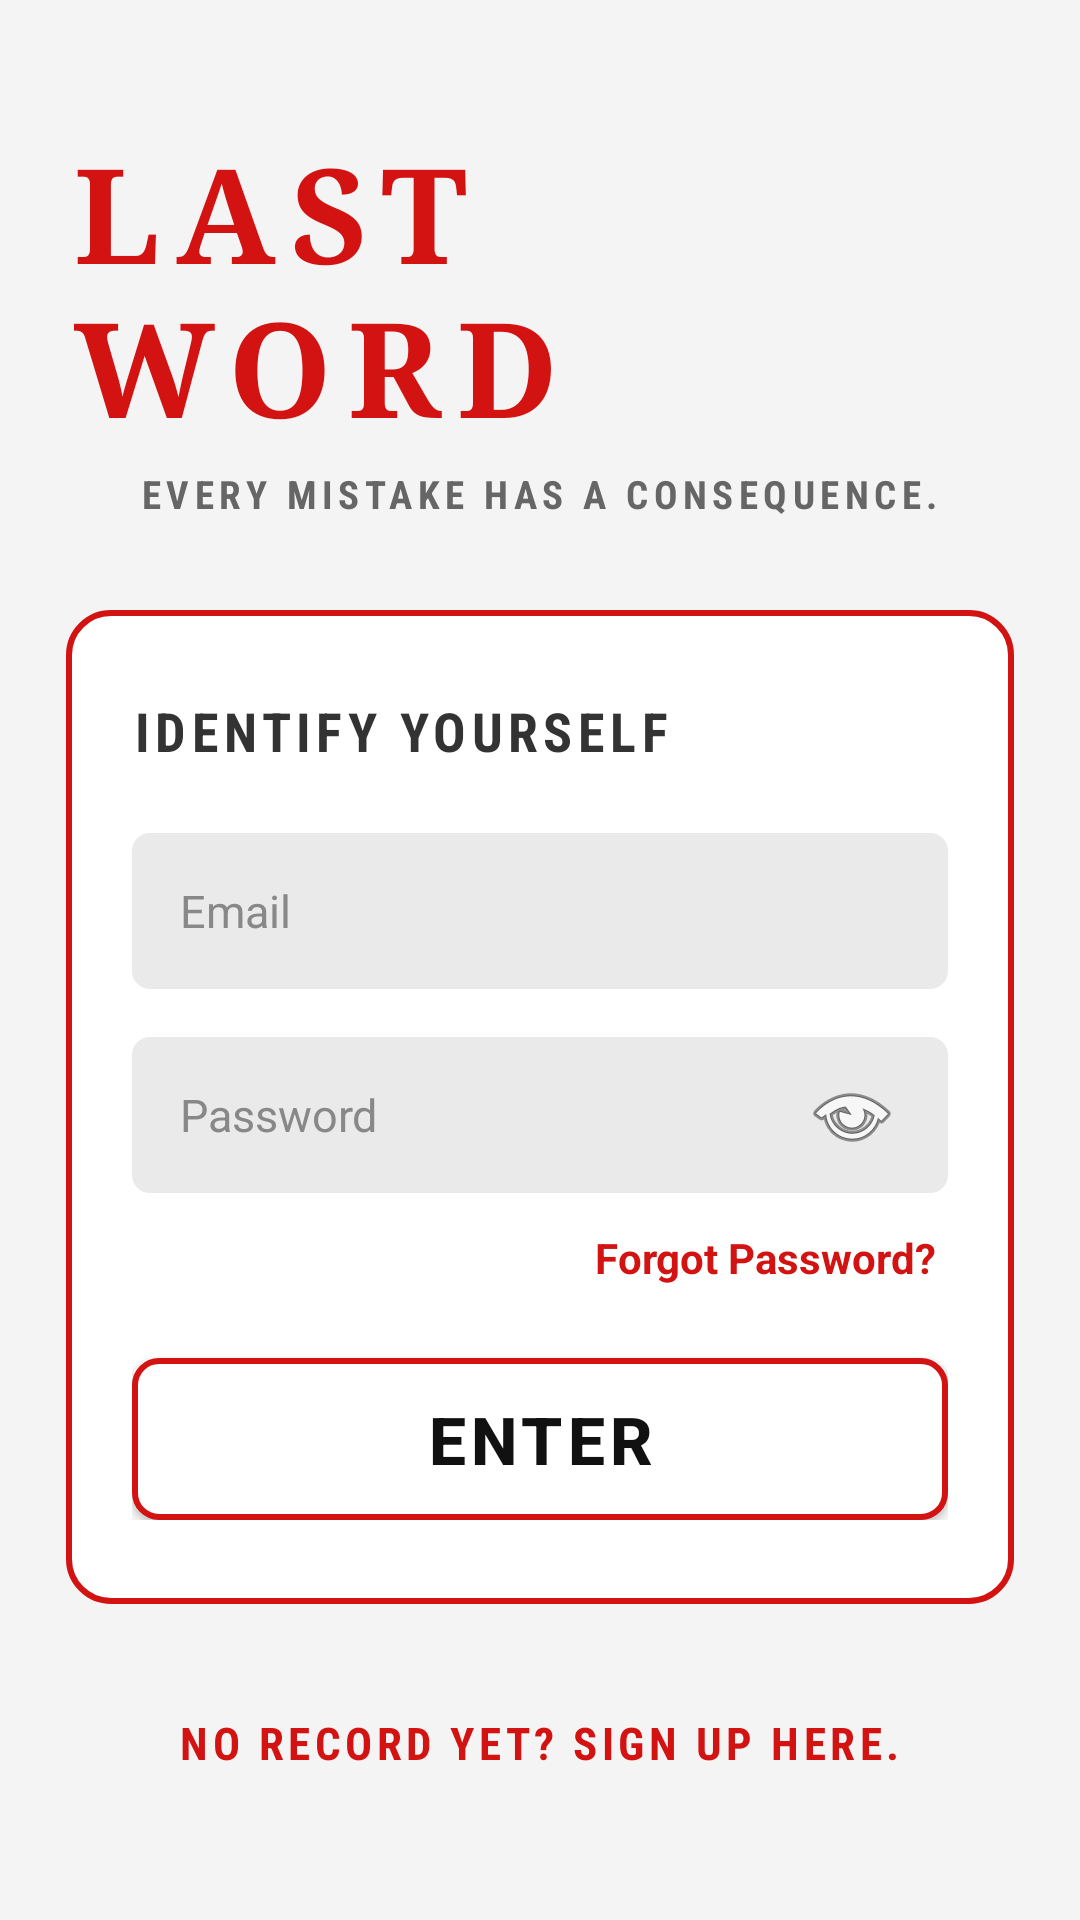

The Android layout XML behind this screen, and the referenced resources:
<!-- AndroidManifest.xml: application theme Theme.Hang -->
<!-- res/layout/activity_main.xml -->
<?xml version="1.0" encoding="utf-8"?>
<ScrollView xmlns:android="http://schemas.android.com/apk/res/android"
    xmlns:tools="http://schemas.android.com/tools"
    android:layout_width="match_parent"
    android:layout_height="match_parent"
    android:background="@color/bg_black"
    android:fillViewport="true"
    android:fitsSystemWindows="true"
    android:overScrollMode="always"
    android:scrollbars="vertical"
    tools:context=".MainActivity">

    <LinearLayout
        android:id="@+id/main"
        android:layout_width="match_parent"
        android:layout_height="match_parent"
        android:orientation="vertical"
        android:gravity="center_horizontal|center_vertical"
        android:paddingStart="22dp"
        android:paddingTop="30dp"
        android:paddingEnd="22dp"
        android:paddingBottom="30dp"
        android:background="@color/bg_black">

        
        <LinearLayout
            android:id="@+id/headerLayout"
            android:layout_width="wrap_content"
            android:layout_height="wrap_content"
            android:gravity="center"
            android:orientation="vertical">

            <TextView
                android:id="@+id/tvTitle"
                android:layout_width="wrap_content"
                android:layout_height="wrap_content"
                android:fontFamily="serif"
                android:letterSpacing="0.12"
                android:text="@string/title_last_word"
                android:textColor="@color/blood_red"
                android:textSize="44sp"
                android:textStyle="bold" />

            <TextView
                android:id="@+id/tvSubtitle"
                android:layout_width="wrap_content"
                android:layout_height="wrap_content"
                android:layout_marginTop="4dp"
                android:fontFamily="sans-serif-condensed"
                android:letterSpacing="0.14"
                android:text="@string/subtitle_consequence"
                android:textColor="@color/subtitle_grey"
                android:textSize="13sp"
                android:textStyle="bold" />

        </LinearLayout>

        
        <LinearLayout
            android:id="@+id/cardLogin"
            android:layout_width="match_parent"
            android:layout_height="wrap_content"
            android:layout_marginTop="30dp"
            android:background="@drawable/bg_login_card"
            android:orientation="vertical"
            android:paddingStart="22dp"
            android:paddingTop="28dp"
            android:paddingEnd="22dp"
            android:paddingBottom="28dp">

            <TextView
                android:id="@+id/tvIdentify"
                android:layout_width="wrap_content"
                android:layout_height="wrap_content"
                android:layout_marginBottom="22dp"
                android:fontFamily="sans-serif-condensed"
                android:letterSpacing="0.10"
                android:text="@string/identify_yourself"
                android:textColor="@color/text_silver"
                android:textSize="18sp"
                android:textStyle="bold" />

            <EditText
                android:id="@+id/etEmail"
                android:layout_width="match_parent"
                android:layout_height="52dp"
                android:layout_marginBottom="16dp"
                android:autofillHints="emailAddress"
                android:background="@drawable/bg_input_field"
                android:hint="Email"
                android:inputType="textEmailAddress"
                android:paddingStart="16dp"
                android:paddingEnd="16dp"
                android:textColor="@color/white"
                android:textColorHint="@color/hint_grey"
                android:textSize="15sp" />

            <EditText
                android:id="@+id/etPassword"
                android:layout_width="match_parent"
                android:layout_height="52dp"
                android:layout_marginBottom="8dp"
                android:autofillHints="password"
                android:background="@drawable/bg_input_field"
                android:drawableEnd="@android:drawable/ic_menu_view"
                android:drawablePadding="8dp"
                android:hint="@string/hint_password"
                android:inputType="textPassword"
                android:paddingStart="16dp"
                android:paddingEnd="16dp"
                android:textColor="@color/white"
                android:textColorHint="@color/hint_grey"
                android:textSize="15sp" />

            <TextView
                android:id="@+id/tvForgotPassword"
                android:layout_width="wrap_content"
                android:layout_height="wrap_content"
                android:layout_gravity="end"
                android:layout_marginBottom="20dp"
                android:padding="4dp"
                android:text="Forgot Password?"
                android:textColor="@color/blood_red"
                android:textSize="14sp"
                android:textStyle="bold" />

            <androidx.appcompat.widget.AppCompatButton
                android:id="@+id/btnEnter"
                android:layout_width="match_parent"
                android:layout_height="54dp"
                android:background="@drawable/bg_enter_button"
                android:letterSpacing="0.08"
                android:text="@string/btn_enter"
                android:textColor="@color/white"
                android:textSize="22sp"
                android:textStyle="bold" />

        </LinearLayout>

        
        <TextView
            android:id="@+id/tvSignUp"
            android:layout_width="wrap_content"
            android:layout_height="wrap_content"
            android:layout_marginTop="28dp"
            android:fontFamily="sans-serif-condensed"
            android:letterSpacing="0.10"
            android:padding="8dp"
            android:text="@string/sign_up_prompt"
            android:textColor="@color/blood_red"
            android:textSize="15sp"
            android:textStyle="bold" />

    </LinearLayout>

</ScrollView>
<!-- resources referenced by this layout -->
<resources>
  <color name="bg_black">#F4F4F4</color>
  <color name="blood_red">#D31212</color>
  <color name="hint_grey">#888888</color>
  <color name="subtitle_grey">#666666</color>
  <color name="text_silver">#333333</color>
  <color name="white">#FF111111</color>
  <!-- drawable bg_enter_button (drawable) -->
  <?xml version="1.0" encoding="utf-8"?>
  <ripple xmlns:android="http://schemas.android.com/apk/res/android"
      android:color="#33FFFFFF">
      <item>
          <shape android:shape="rectangle">
              <solid android:color="@color/btn_bg" />
              <stroke
                  android:width="2dp"
                  android:color="@color/blood_red" />
              <corners android:radius="8dp" />
          </shape>
      </item>
  </ripple>
  <!-- drawable bg_input_field (drawable) -->
  <?xml version="1.0" encoding="utf-8"?>
  <shape xmlns:android="http://schemas.android.com/apk/res/android"
      android:shape="rectangle">
      <solid android:color="@color/input_bg" />
      <corners android:radius="6dp" />
  </shape>
  <!-- drawable bg_login_card (drawable) -->
  <?xml version="1.0" encoding="utf-8"?>
  <shape xmlns:android="http://schemas.android.com/apk/res/android"
      android:shape="rectangle">
      <solid android:color="@color/card_bg" />
      <stroke
          android:width="2dp"
          android:color="@color/blood_red" />
      <corners android:radius="14dp" />
  </shape>
  <string name="btn_enter">ENTER</string>
  <string name="hint_password">Password</string>
  <string name="identify_yourself">IDENTIFY YOURSELF</string>
  <string name="sign_up_prompt">NO RECORD YET? SIGN UP HERE.</string>
  <string name="subtitle_consequence">EVERY MISTAKE HAS A CONSEQUENCE.</string>
  <string name="title_last_word">LAST WORD</string>
  <style name="Theme.Hang" parent="Base.Theme.Hang" />
  <color name="btn_bg">#FFFFFF</color>
  <color name="input_bg">#EAEAEA</color>
  <color name="card_bg">#FFFFFF</color>
  <style name="Base.Theme.Hang" parent="Theme.Material3.DayNight.NoActionBar">
          <item name="android:windowBackground">@color/bg_black</item>
          <item name="android:statusBarColor">@color/bg_black</item>
          <item name="android:navigationBarColor">@color/bg_black</item>
      </style>
</resources>
